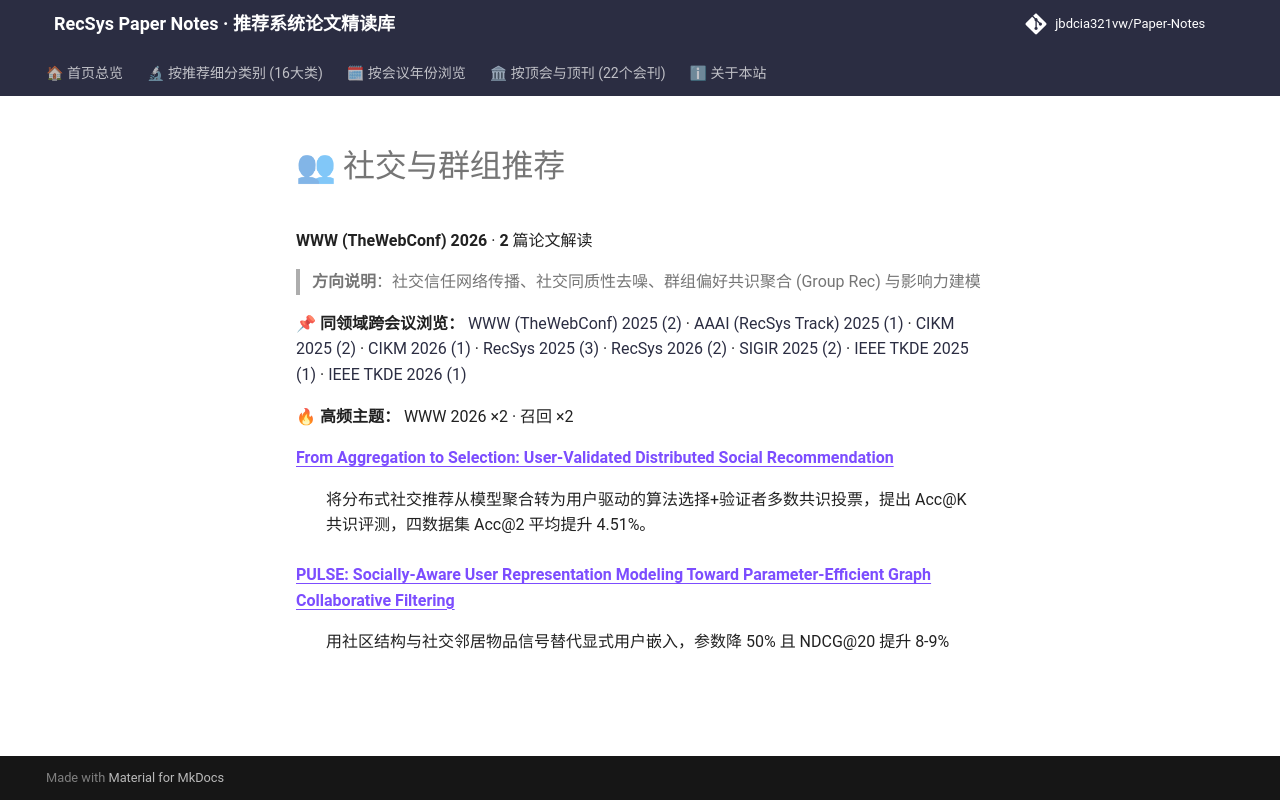

repository: jbdcia321vw/Paper-Notes · page: venues/WWW/2026/social_group_rec/index.html · generator: mkdocs

# 👥 社交与群组推荐

**WWW (TheWebConf) 2026** · **2** 篇论文解读

> **方向说明**：社交信任网络传播、社交同质性去噪、群组偏好共识聚合 (Group Rec) 与影响力建模

📌 **同领域跨会议浏览：** [WWW (TheWebConf) 2025 (2)](../../2025/social_group_rec/) · [AAAI (RecSys Track) 2025 (1)](../../../AAAI/2025/social_group_rec/) · [CIKM 2025 (2)](../../../CIKM/2025/social_group_rec/) · [CIKM 2026 (1)](../../../CIKM/2026/social_group_rec/) · [RecSys 2025 (3)](../../../RecSys/2025/social_group_rec/) · [RecSys 2026 (2)](../../../RecSys/2026/social_group_rec/) · [SIGIR 2025 (2)](../../../SIGIR/2025/social_group_rec/) · [IEEE TKDE 2025 (1)](../../../TKDE/2025/social_group_rec/) · [IEEE TKDE 2026 (1)](../../../TKDE/2026/social_group_rec/)

🔥 **高频主题：** WWW 2026 ×2 · 召回 ×2

<dl>
<dt><strong><a href="from_aggregation_to_selection_user_validated_distributed_social_recommendat/">From Aggregation to Selection: User-Validated Distributed Social Recommendation</a></strong></dt>
<dd>
<p>将分布式社交推荐从模型聚合转为用户驱动的算法选择+验证者多数共识投票，提出 Acc@K 共识评测，四数据集 Acc@2 平均提升 4.51%。</p>
</dd>
<dt><strong><a href="pulse_socially_aware_user_representation_modeling_toward_parameter_efficien/">PULSE: Socially-Aware User Representation Modeling Toward Parameter-Efficient Graph Collaborative Filtering</a></strong></dt>
<dd>
<p>用社区结构与社交邻居物品信号替代显式用户嵌入，参数降 50% 且 NDCG@20 提升 8-9%</p>
</dd>
</dl>
